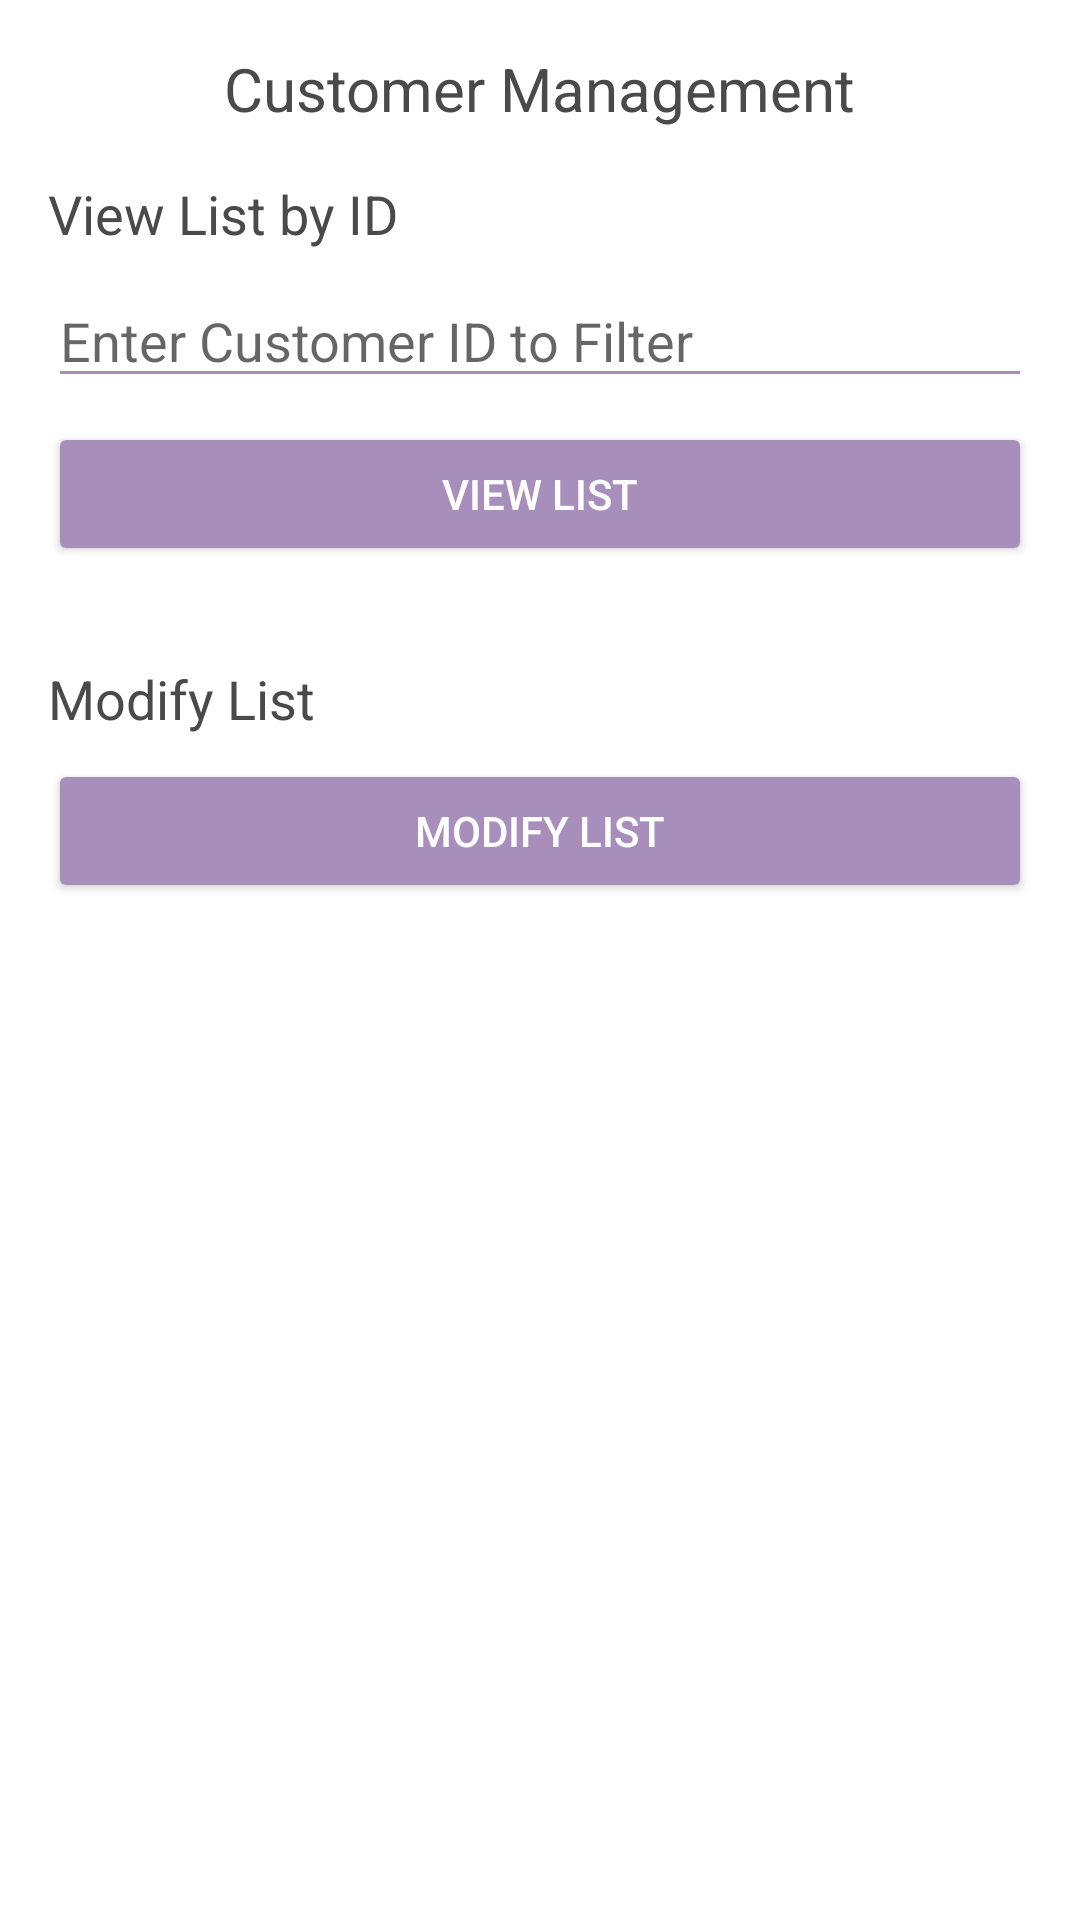

The Android layout XML behind this screen, and the referenced resources:
<!-- AndroidManifest.xml: application theme AppTheme -->
<!-- res/layout/customer_management.xml -->
<ScrollView xmlns:android="http://schemas.android.com/apk/res/android"
    android:layout_width="match_parent"
    android:layout_height="match_parent"
    android:padding="16dp"
    android:background="#FFFFFF">

    <LinearLayout
        android:layout_width="match_parent"
        android:layout_height="wrap_content"
        android:orientation="vertical">

        
        <TextView
            android:layout_width="wrap_content"
            android:layout_height="wrap_content"
            android:text="Customer Management"
            android:textSize="20sp"
            android:textColor="#4A4A4A"
            android:layout_gravity="center_horizontal"
            android:layout_marginBottom="16dp" />

        
        <TextView
            android:layout_width="wrap_content"
            android:layout_height="wrap_content"
            android:text="View List by ID"
            android:textSize="18sp"
            android:textColor="#4A4A4A"
            android:layout_marginBottom="8dp" />

        <EditText
            android:id="@+id/filterInput"
            android:layout_width="match_parent"
            android:layout_height="wrap_content"
            android:hint="Enter Customer ID to Filter"
            android:backgroundTint="#A78EBB"
            android:layout_marginBottom="8dp" />

        <Button
            android:id="@+id/viewListButton"
            android:layout_width="match_parent"
            android:layout_height="wrap_content"
            android:text="View List"
            android:backgroundTint="#A78EBB"
            android:textColor="#FFFFFF"
            android:layout_marginBottom="16dp" />

        
        <ListView
            android:id="@+id/customerListView"
            android:layout_width="match_parent"
            android:layout_height="wrap_content"
            android:dividerHeight="1dp"
            android:background="#F5F5F5"
            android:layout_marginBottom="16dp" />

        
        <TextView
            android:layout_width="wrap_content"
            android:layout_height="wrap_content"
            android:text="Modify List"
            android:textSize="18sp"
            android:textColor="#4A4A4A"
            android:layout_marginBottom="8dp" />

        
        <Button
            android:id="@+id/modifyListButton"
            android:layout_width="match_parent"
            android:layout_height="wrap_content"
            android:text="Modify List"
            android:backgroundTint="#A78EBB"
            android:textColor="#FFFFFF"
            android:layout_marginBottom="16dp" />

        <LinearLayout
            android:id="@+id/modifyLayout"
            android:layout_width="match_parent"
            android:layout_height="wrap_content"
            android:orientation="vertical"
            android:visibility="gone"> 

            <EditText
                android:id="@+id/itemId"
                android:layout_width="match_parent"
                android:layout_height="wrap_content"
                android:hint="Customer ID"
                android:backgroundTint="#A78EBB"
                android:layout_marginBottom="8dp" />

            <EditText
                android:id="@+id/itemName"
                android:layout_width="match_parent"
                android:layout_height="wrap_content"
                android:hint="Customer Name"
                android:backgroundTint="#A78EBB"
                android:layout_marginBottom="8dp" />

            <EditText
                android:id="@+id/itemDetail"
                android:layout_width="match_parent"
                android:layout_height="wrap_content"
                android:hint="Customer Detail"
                android:backgroundTint="#A78EBB"
                android:layout_marginBottom="8dp" />

            <Button
                android:id="@+id/addItemButton"
                android:layout_width="match_parent"
                android:layout_height="wrap_content"
                android:text="Add Item"
                android:backgroundTint="#A78EBB"
                android:textColor="#FFFFFF"
                android:layout_marginBottom="8dp" />

            <Button
                android:id="@+id/updateItemButton"
                android:layout_width="match_parent"
                android:layout_height="wrap_content"
                android:text="Edit Item"
                android:backgroundTint="#A78EBB"
                android:textColor="#FFFFFF"
                android:layout_marginBottom="8dp" />

            <Button
                android:id="@+id/deleteItemButton"
                android:layout_width="match_parent"
                android:layout_height="wrap_content"
                android:text="Delete Item"
                android:backgroundTint="#A78EBB"
                android:textColor="#FFFFFF"
                android:layout_marginBottom="16dp" />
        </LinearLayout>
    </LinearLayout>
</ScrollView>
<!-- resources referenced by this layout -->
<resources>
  <style name="AppTheme" parent="Theme.MaterialComponents.DayNight.NoActionBar">
          <item name="colorPrimary">#D8BFD8</item> 
          <item name="colorPrimaryVariant">#B090C0</item> 
          <item name="colorOnPrimary">#000000</item> 
          <item name="colorSecondary">#C0C0E8</item> 
          <item name="colorOnSecondary">#000000</item> 
          <item name="android:windowBackground">#FFFFFF</item> 
          <item name="android:textColorPrimary">#333333</item> 
      </style>
</resources>
